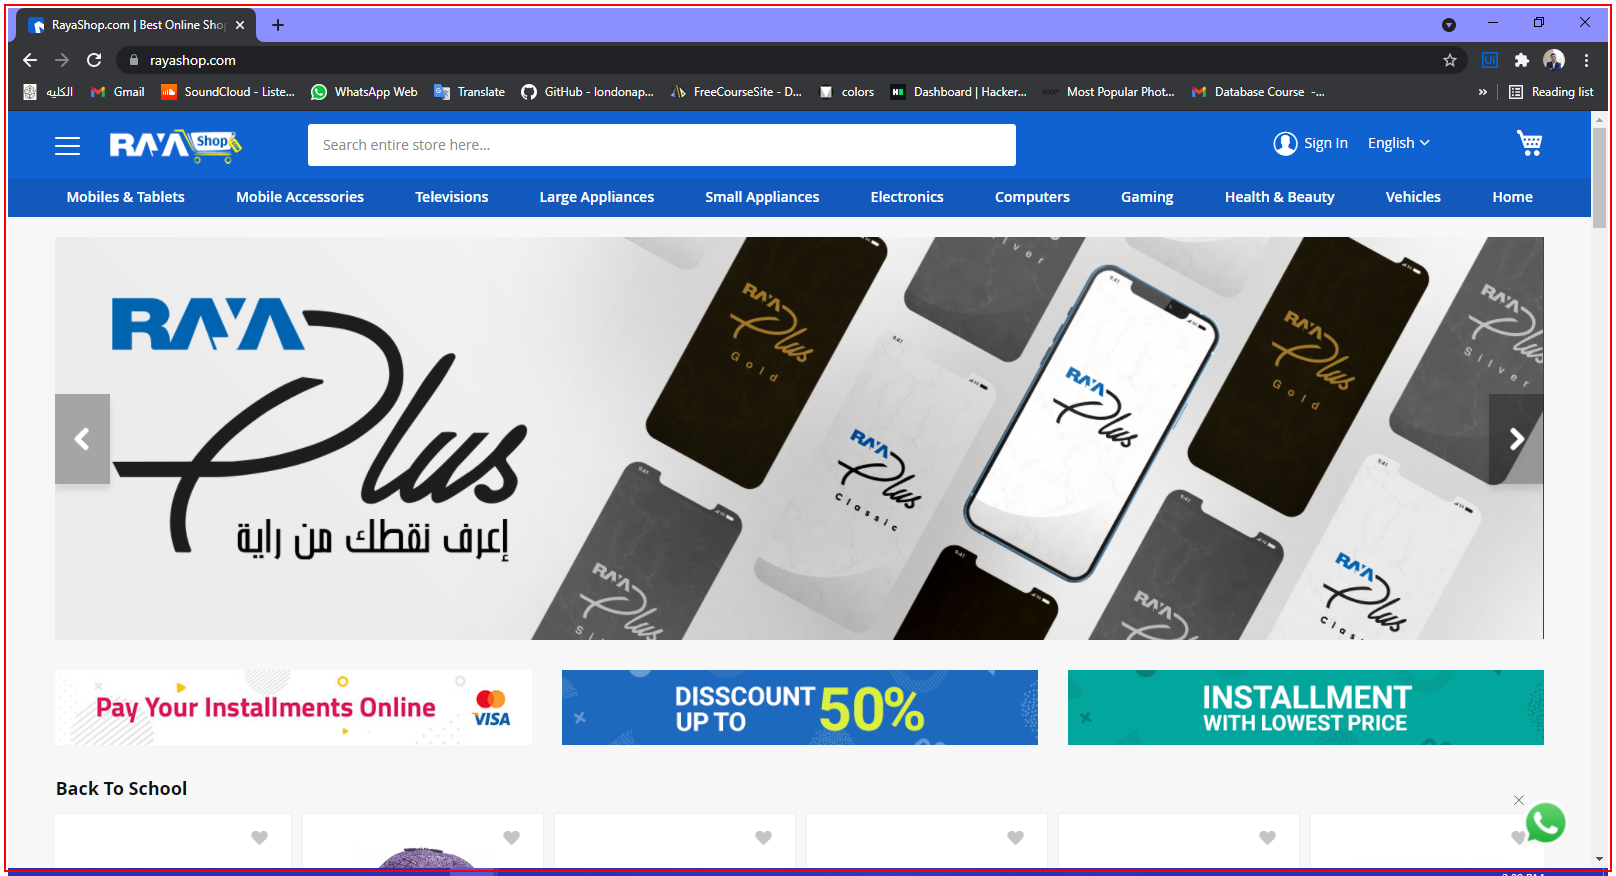
Workflow: RayaJumiaSearchProduct_Raya_OpenHomePage

Step 1: find the element in window 'RayaShop.com | Best Online Shopping in Egypt - Google Chrome' (chrome.exe)
